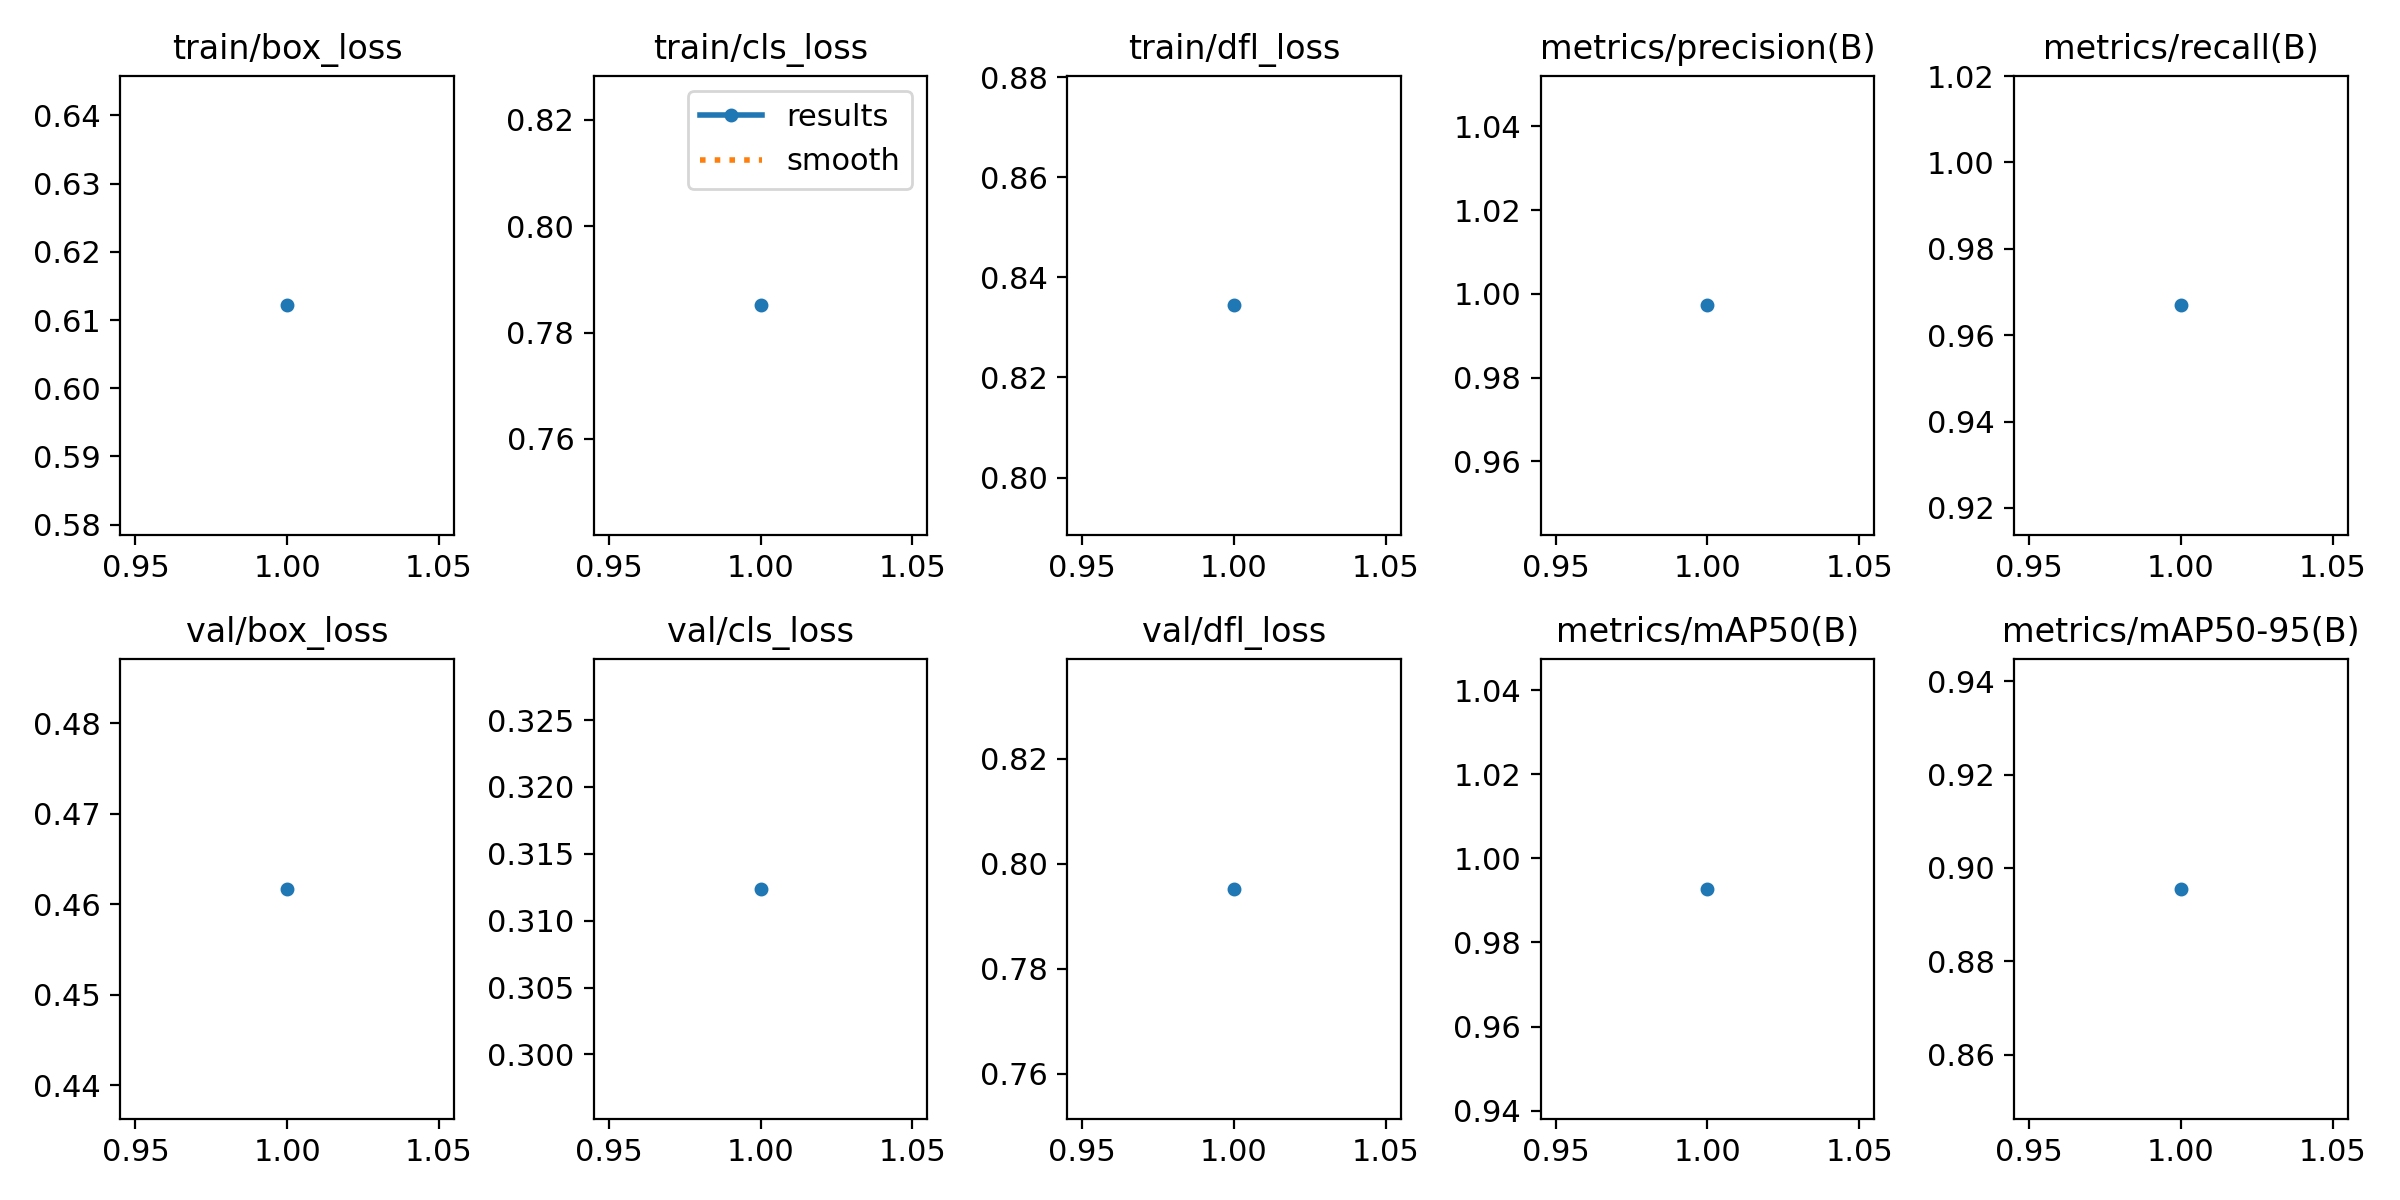

The table this chart was drawn from, first rows:
epoch, time, train/box_loss, train/cls_loss, train/dfl_loss, metrics/precision(B), metrics/recall(B), metrics/mAP50(B), metrics/mAP50-95(B), val/box_loss, val/cls_loss, val/dfl_loss, lr/pg0, lr/pg1, lr/pg2
1, 24.69, 0.6121, 0.7851, 0.8344, 0.9973, 0.9669, 0.9927, 0.8955, 0.4617, 0.3124, 0.7952, 0.0005516, 0.0005516, 0.0005516
